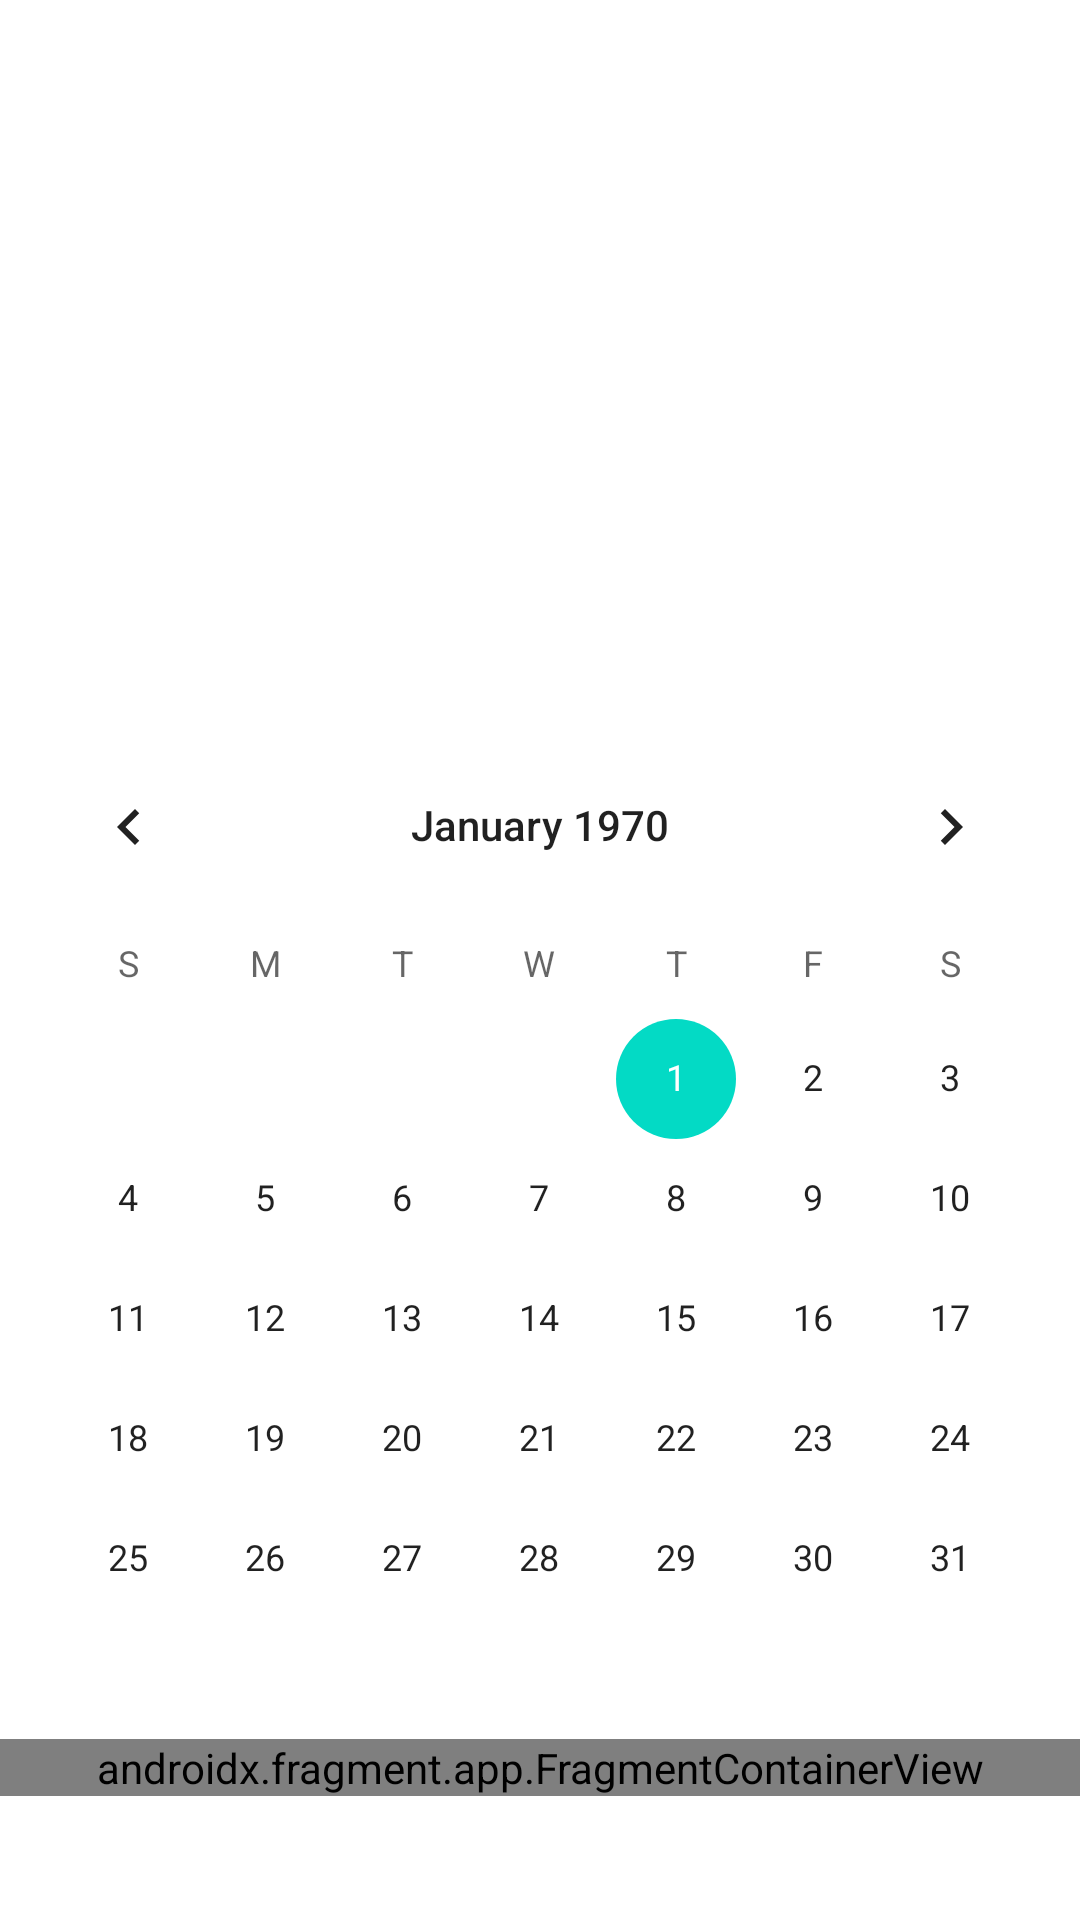

Android layout source for this screen:
<!-- AndroidManifest.xml: application theme Theme.TimeTracking -->
<!-- res/layout/fragment_home.xml -->
<?xml version="1.0" encoding="utf-8"?>
<layout xmlns:android="http://schemas.android.com/apk/res/android"
    xmlns:app="http://schemas.android.com/apk/res-auto"
    xmlns:tools="http://schemas.android.com/tools">

    <data>
        <variable name="viewModel" type="pl.edu.pja.teamk.timetracking.ui.home.HomeViewModel" />
    </data>

    <androidx.constraintlayout.widget.ConstraintLayout
        android:layout_width="match_parent"
        android:layout_height="match_parent"
        tools:context=".ui.home.HomeFragment">

        <CalendarView
            android:id="@+id/calendarView2"
            android:layout_width="match_parent"
            android:layout_height="wrap_content"
            android:layout_marginTop="300dp"
            app:layout_constraintStart_toStartOf="parent"
            app:layout_constraintTop_toTopOf="parent"
            app:layout_constraintBottom_toTopOf="@id/fragment_home_recycler_container_view"/>
        <androidx.fragment.app.FragmentContainerView
            android:layout_width="match_parent"
            android:layout_height="wrap_content"
            android:id="@+id/fragment_home_recycler_container_view"
            android:name="pl.edu.pja.teamk.timetracking.ui.TimeEntriesFragment"
            app:layout_constraintEnd_toEndOf="parent"
            app:layout_constraintLeft_toLeftOf="parent"
            app:layout_constraintRight_toRightOf="parent"
            app:layout_constraintBottom_toBottomOf="parent"
            app:layout_constraintTop_toBottomOf="@id/calendarView2"
            app:layout_constraintStart_toStartOf="parent"
            android:layout_marginBottom="100dp"
            />
    </androidx.constraintlayout.widget.ConstraintLayout>
</layout>
<!-- resources referenced by this layout -->
<resources>
  <style name="Theme.TimeTracking" parent="Theme.MaterialComponents.DayNight.DarkActionBar">
          
          <item name="colorPrimary">@color/purple_500</item>
          <item name="colorPrimaryVariant">@color/purple_700</item>
          <item name="colorOnPrimary">@color/white</item>
          
          <item name="colorSecondary">@color/teal_200</item>
          <item name="colorSecondaryVariant">@color/teal_700</item>
          <item name="colorOnSecondary">@color/black</item>
          
          <item name="android:statusBarColor">?attr/colorPrimaryVariant</item>
          
      </style>
  <!-- not gathered from this repository: default colours our renderer supplied (Android Studio template values) -->
  <color name="purple_500">#FF6200EE</color>
  <color name="purple_700">#FF3700B3</color>
  <color name="teal_200">#FF03DAC5</color>
  <color name="teal_700">#FF018786</color>
  <color name="black">#FF000000</color>
  <color name="white">#FFFFFFFF</color>
</resources>
